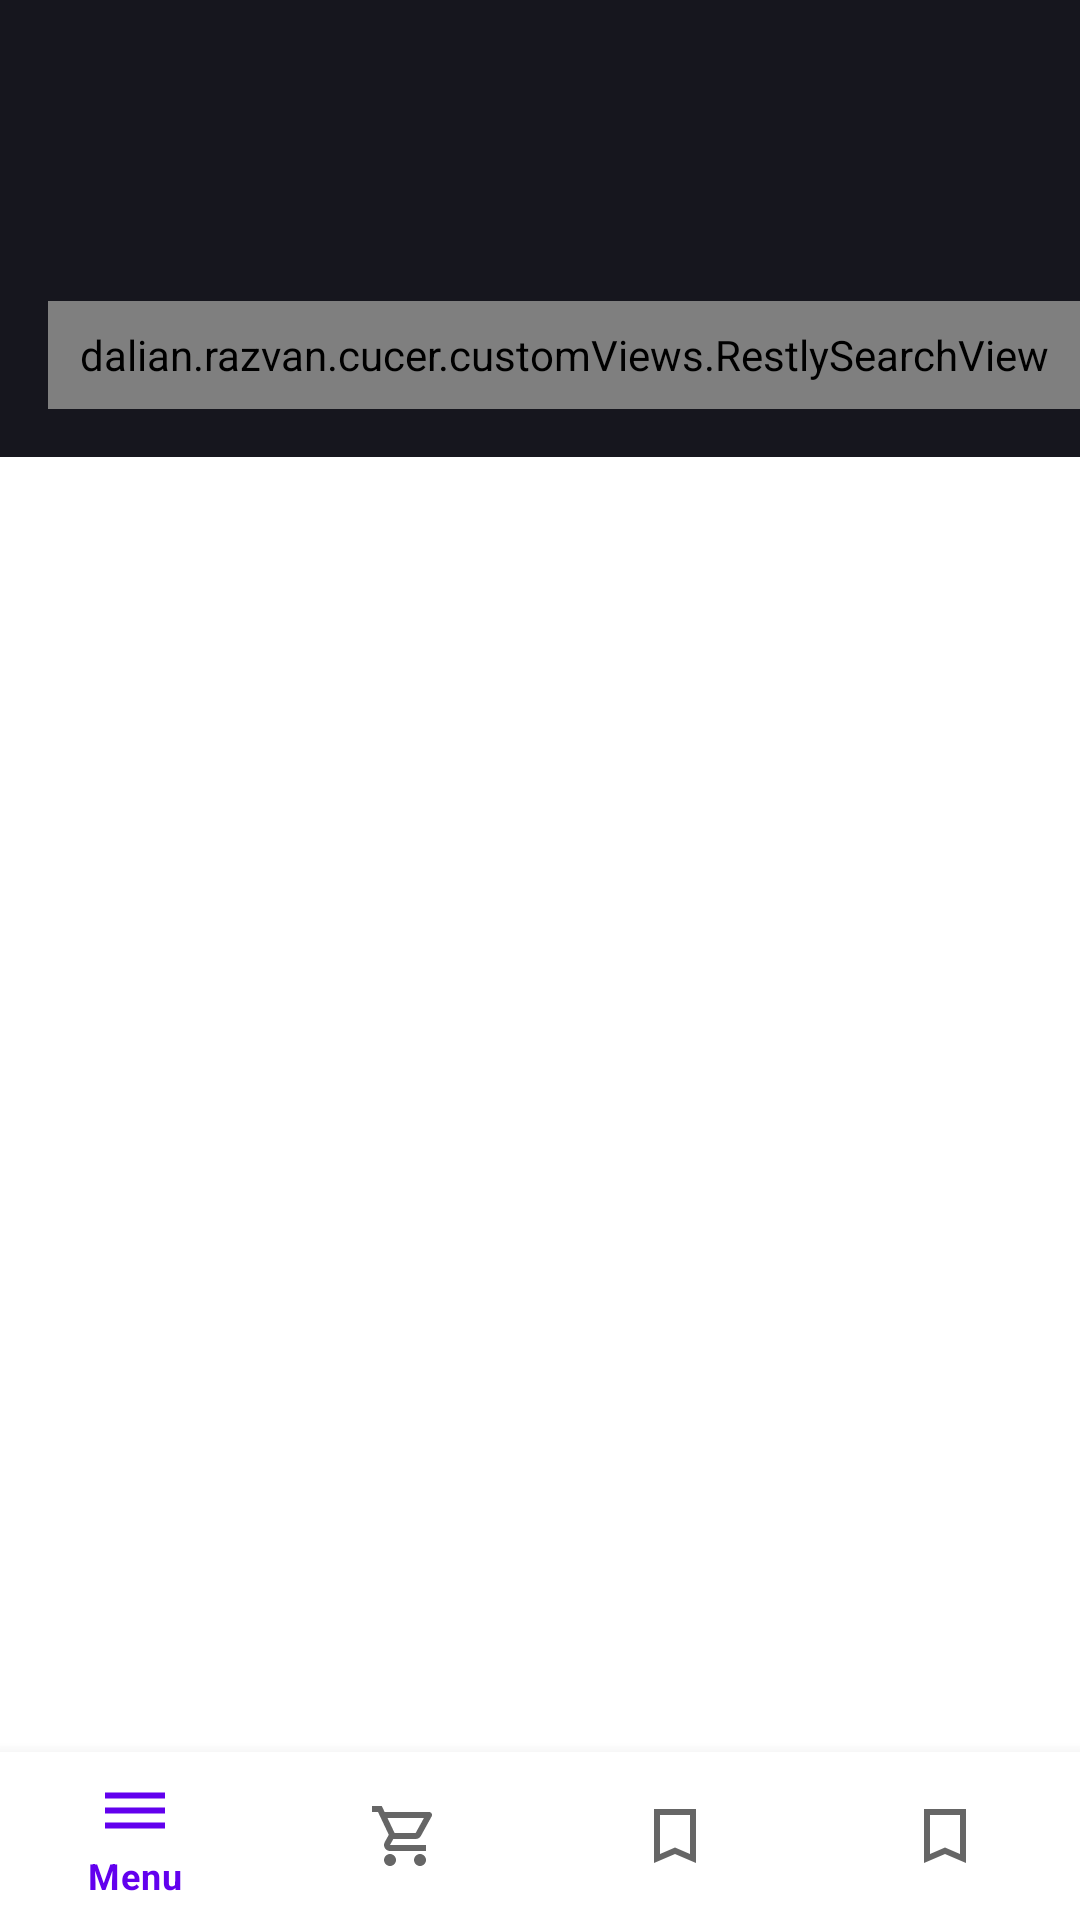

This screen was rendered from an Android layout file. Write that file and the resources it references.
<!-- AndroidManifest.xml: application theme Theme.Restaurants -->
<!-- res/layout/fragment_base_restly.xml -->
<?xml version="1.0" encoding="utf-8"?>
<androidx.constraintlayout.widget.ConstraintLayout xmlns:android="http://schemas.android.com/apk/res/android"
    android:layout_width="match_parent"
    android:layout_height="match_parent"
    xmlns:app="http://schemas.android.com/apk/res-auto">

    <include layout="@layout/toolbar_layout"
        android:id="@+id/toolbar_layout"
        android:layout_width="match_parent"
        android:layout_height="wrap_content"
        app:layout_constraintTop_toTopOf="parent"/>

    <include layout="@layout/bottombar_layout"
        android:id="@+id/bottombar_layout"
        android:layout_width="match_parent"
        android:layout_height="wrap_content"
        app:layout_constraintBottom_toBottomOf="parent"/>

    <FrameLayout
        android:layout_width="match_parent"
        android:layout_height="0dp"
        android:id="@+id/fragment_container"
        app:layout_constraintTop_toBottomOf="@id/toolbar_layout"
        app:layout_constraintBottom_toTopOf="@id/bottombar_layout"/>

</androidx.constraintlayout.widget.ConstraintLayout>
<!-- res/layout/toolbar_layout.xml (included above) -->
<?xml version="1.0" encoding="utf-8"?>
<androidx.constraintlayout.widget.ConstraintLayout xmlns:android="http://schemas.android.com/apk/res/android"
    android:layout_width="match_parent"
    android:layout_height="wrap_content"
    xmlns:app="http://schemas.android.com/apk/res-auto"
    android:background="@color/dark_purple"
    android:minHeight="140dp">

    <TextView
        android:layout_width="match_parent"
        android:layout_height="wrap_content"
        app:layout_constraintTop_toTopOf="parent"
        android:layout_marginTop="54dp"
        android:paddingStart="18dp"
        android:paddingEnd="18dp"
        android:gravity="center_vertical"
        android:textSize="24sp"
        android:textColor="@color/white"
        android:textStyle="bold"
        android:id="@+id/toolbar_title"/>

    <dalian.razvan.cucer.customViews.RestlySearchView
        android:layout_width="match_parent"
        android:layout_height="36dp"
        android:id="@+id/toolbar_search_view"
        app:layout_constraintTop_toBottomOf="@id/toolbar_title"
        android:layout_marginStart="16dp"
        android:layout_marginTop="14dp"/>

    <View
        android:layout_width="match_parent"
        android:layout_height="16dp"
        app:layout_constraintTop_toBottomOf="@id/toolbar_search_view"/>

</androidx.constraintlayout.widget.ConstraintLayout>
<!-- res/layout/bottombar_layout.xml (included above) -->
<?xml version="1.0" encoding="utf-8"?>
<com.google.android.material.bottomnavigation.BottomNavigationView xmlns:android="http://schemas.android.com/apk/res/android"
    android:layout_width="match_parent"
    android:layout_height="76dp"
    menu="@menu/bottom_bar_menu"
    android:id="@+id/bottom_bar"/>
<!-- resources referenced by this layout -->
<resources>
  <color name="dark_purple">#16161e</color>
  <color name="white">#FFFFFFFF</color>
  <style name="Theme.Restaurants" parent="Theme.MaterialComponents.DayNight.NoActionBar">
          
          <item name="colorPrimary">@color/purple_500</item>
          <item name="colorPrimaryVariant">@color/purple_700</item>
          <item name="colorOnPrimary">@color/white</item>
          
          <item name="colorSecondary">@color/teal_200</item>
          <item name="colorSecondaryVariant">@color/teal_700</item>
          <item name="colorOnSecondary">@color/black</item>
          
          <item name="android:statusBarColor" tools:targetApi="l">@android:color/transparent</item>
          
          <item name="windowActionBar">false</item>
          <item name="windowNoTitle">true</item>
          <item name="android:windowTranslucentStatus">true</item>
      </style>
  <color name="black">#FF000000</color>
  <!-- not gathered from this repository: default colours our renderer supplied (Android Studio template values) -->
  <color name="purple_500">#FF6200EE</color>
  <color name="purple_700">#FF3700B3</color>
  <color name="teal_200">#FF03DAC5</color>
  <color name="teal_700">#FF018786</color>
</resources>
